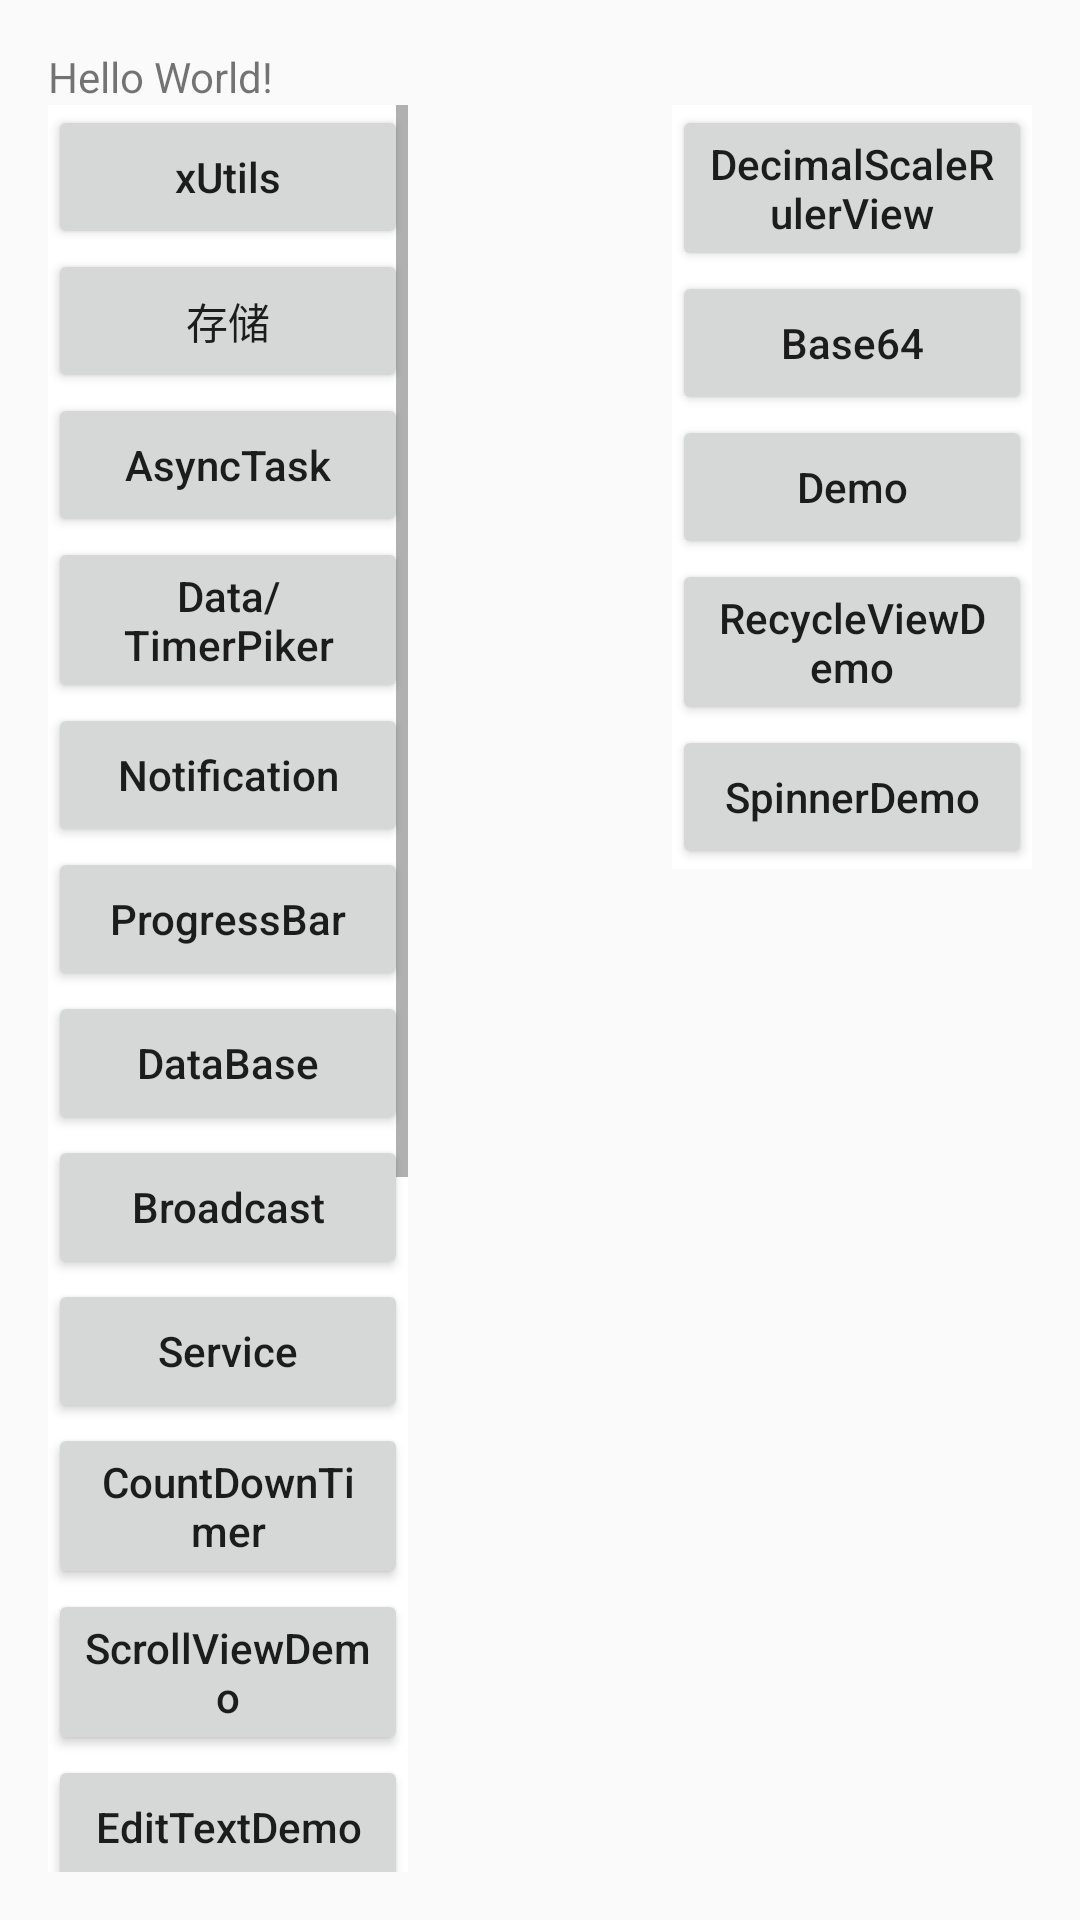

Reconstruct the res/layout file that produces this screen, plus the resources it refers to.
<!-- AndroidManifest.xml: application theme AppTheme_ -->
<!-- res/layout/activity_main.xml -->
<?xml version="1.0" encoding="utf-8"?>
<RelativeLayout xmlns:android="http://schemas.android.com/apk/res/android"
    xmlns:tools="http://schemas.android.com/tools"
    android:layout_width="match_parent"
    android:layout_height="match_parent"
    android:paddingLeft="@dimen/activity_horizontal_margin"
    android:paddingTop="@dimen/activity_vertical_margin"
    android:paddingRight="@dimen/activity_horizontal_margin"
    android:paddingBottom="@dimen/activity_vertical_margin"
    tools:context=".Activity.MainActivity">

    <TextView
        android:id="@+id/tv_title_MainActivity"
        android:layout_width="wrap_content"
        android:layout_height="wrap_content"
        android:text="Hello World!" />

    <ScrollView
        android:layout_width="120dp"
        android:layout_height="wrap_content"
        android:layout_below="@+id/tv_title_MainActivity"
        android:background="#fff">

        <LinearLayout
            android:layout_width="match_parent"
            android:layout_height="wrap_content"
            android:orientation="vertical">

            <Button
                android:id="@+id/btn_xUtils_MainActivity"
                android:layout_width="match_parent"
                android:layout_height="wrap_content"
                android:text="xUtils"
                android:textAllCaps="false" />

            <Button
                android:id="@+id/btn_test01_MainActivity"
                android:layout_width="match_parent"
                android:layout_height="wrap_content"
                android:text="存储"
                android:textAllCaps="false" />

            <Button
                android:id="@+id/btn_AsyncTask_MainActivity"
                android:layout_width="match_parent"
                android:layout_height="wrap_content"
                android:text="AsyncTask"
                android:textAllCaps="false" />

            <Button
                android:id="@+id/btn_dataPiker"
                android:layout_width="match_parent"
                android:layout_height="wrap_content"
                android:text="Data/TimerPiker"
                android:textAllCaps="false" />

            <Button
                android:id="@+id/btn_notification"
                android:layout_width="match_parent"
                android:layout_height="wrap_content"
                android:text="Notification"
                android:textAllCaps="false" />

            <Button
                android:id="@+id/btn_ProgressBar"
                android:layout_width="match_parent"
                android:layout_height="wrap_content"
                android:text="ProgressBar"
                android:textAllCaps="false" />

            <Button
                android:id="@+id/btn_dataBase"
                android:layout_width="match_parent"
                android:layout_height="wrap_content"
                android:text="DataBase"
                android:textAllCaps="false" />

            <Button
                android:id="@+id/btn_broadcast"
                android:layout_width="match_parent"
                android:layout_height="wrap_content"
                android:text="Broadcast"
                android:textAllCaps="false" />

            <Button
                android:id="@+id/btn_service"
                android:layout_width="match_parent"
                android:layout_height="wrap_content"
                android:text="Service"
                android:textAllCaps="false" />

            <Button
                android:id="@+id/btn_CountDownTimer"
                android:layout_width="match_parent"
                android:layout_height="wrap_content"
                android:text="CountDownTimer"
                android:textAllCaps="false" />

            <Button
                android:id="@+id/btn_ScrollViewDemo"
                android:layout_width="match_parent"
                android:layout_height="wrap_content"
                android:text="ScrollViewDemo"
                android:textAllCaps="false" />

            <Button
                android:id="@+id/btn_EditTextDemo"
                android:layout_width="match_parent"
                android:layout_height="wrap_content"
                android:text="EditTextDemo"
                android:textAllCaps="false" />

            <Button
                android:id="@+id/btn_SwipeRefreshLayout"
                android:layout_width="match_parent"
                android:layout_height="wrap_content"
                android:text="SwipeRefreshLayout"
                android:textAllCaps="false" />

            <Button
                android:id="@+id/btn_ListView"
                android:layout_width="match_parent"
                android:layout_height="wrap_content"
                android:text="ListView优化"
                android:textAllCaps="false" />

            <Button
                android:id="@+id/btn_MyViewPager"
                android:layout_width="match_parent"
                android:layout_height="wrap_content"
                android:text="自定义ViewPager"
                android:textAllCaps="false" />

            <Button
                android:id="@+id/btn_MyCustomView"
                android:layout_width="match_parent"
                android:layout_height="wrap_content"
                android:text="自定义View展示"
                android:textAllCaps="false" />

            <Button
                android:id="@+id/btn_RetrofitActivity"
                android:layout_width="match_parent"
                android:layout_height="wrap_content"
                android:text="retrofit"
                android:textAllCaps="false" />

            <Button
                android:id="@+id/btn_threeExpandableListView"
                android:layout_width="match_parent"
                android:layout_height="wrap_content"
                android:text="三级联动"
                android:textAllCaps="false" />

            
            <Button
                android:id="@+id/btn_CircularAnimationChartView"
                android:layout_width="match_parent"
                android:layout_height="wrap_content"
                android:text="CircularAnimationChartView"
                android:textAllCaps="false" />
        </LinearLayout>

    </ScrollView>

    <ScrollView
        android:layout_width="120dp"
        android:layout_height="wrap_content"
        android:layout_below="@+id/tv_title_MainActivity"
        android:layout_alignParentRight="true"
        android:background="#fff">

        <LinearLayout
            android:layout_width="match_parent"
            android:layout_height="wrap_content"
            android:orientation="vertical">

            <Button
                android:id="@+id/btn_DecimalScaleRulerView"
                android:layout_width="match_parent"
                android:layout_height="wrap_content"
                android:text="DecimalScaleRulerView"
                android:textAllCaps="false" />

            <Button
                android:id="@+id/btn_Base64Activity"
                android:layout_width="match_parent"
                android:layout_height="wrap_content"
                android:text="Base64"
                android:textAllCaps="false" />

            <Button
                android:id="@+id/btn_DemoView"
                android:layout_width="match_parent"
                android:layout_height="wrap_content"
                android:text="Demo"
                android:textAllCaps="false" />

            <Button
                android:id="@+id/btn_RecycleView"
                android:layout_width="match_parent"
                android:layout_height="wrap_content"
                android:text="RecycleViewDemo"
                android:textAllCaps="false" />

            <Button
                android:id="@+id/btn_spinner"
                android:layout_width="match_parent"
                android:layout_height="wrap_content"
                android:text="SpinnerDemo"
                android:textAllCaps="false" />
        </LinearLayout>

    </ScrollView>

    
    <LinearLayout
        android:id="@+id/linearLayout_notification"
        android:layout_width="300dp"
        android:layout_height="wrap_content"
        android:layout_centerHorizontal="true"
        android:background="#000"
        android:orientation="vertical"
        android:padding="20dp"
        android:visibility="gone">

        <Button
            android:id="@+id/btn_commonNotification"
            android:layout_width="match_parent"
            android:layout_height="wrap_content"
            android:text="普通通知" />

        <Button
            android:id="@+id/btn_customNotification"
            android:layout_width="match_parent"
            android:layout_height="wrap_content"
            android:text="自定义通知" />

        <Button
            android:id="@+id/btn_progressNotification"
            android:layout_width="match_parent"
            android:layout_height="wrap_content"
            android:text="进度条通知" />

        <Button
            android:id="@+id/btn_cancelNotification"
            android:layout_width="match_parent"
            android:layout_height="wrap_content"
            android:text="取消通知" />
    </LinearLayout>

</RelativeLayout>
<!-- resources referenced by this layout -->
<resources>
  <dimen name="activity_horizontal_margin">16dp</dimen>
  <dimen name="activity_vertical_margin">16dp</dimen>
  <style name="AppTheme_" parent="Theme.AppCompat.Light.DarkActionBar">
          <item name="android:windowNoTitle">true</item>
          <item name="android:windowAnimationStyle">@style/Animation_Activity</item>
          <item name="android:listDivider">@color/z00a0ff</item>
      </style>
  <style name="Animation_Activity" parent="@android:style/Animation.Activity">
          
          <item name="android:activityOpenEnterAnimation">@anim/toleft_activity_in</item>
          <item name="android:activityOpenExitAnimation">@anim/toleft_activity_out</item>
          <item name="android:activityCloseEnterAnimation">@anim/toright_activity_in</item>
          <item name="android:activityCloseExitAnimation">@anim/toright_activity_out</item>
      </style>
  <color name="z00a0ff">#00a0ff</color>
</resources>
